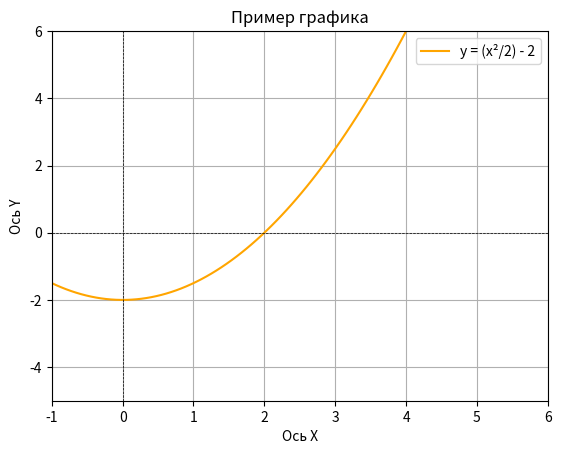

Here is the Python script that generated this plot:
import matplotlib.pyplot as plt
import numpy as np

# Создаем данные для графика
x = [0, 1, 2, 3, 4, 5]
y = [0, 1, 2, 3, 4, 5]

# Создаем данные для функции y = (x²/2) - 2
x_func = np.linspace(-2, 5, 100)  # Генерируем 100 точек от -2 до 5
y_func = (x_func**2) / 2 - 2

# Создаем график
plt.plot(x_func, y_func, label='y = (x²/2) - 2', color='orange')  # График функции

# Добавляем заголовок и метки осей
plt.title('Пример графика')
plt.xlabel('Ось X')
plt.ylabel('Ось Y')

# Отображаем сетку
plt.grid()

# Добавляем линии осей
plt.axhline(0, color='black', linewidth=0.5, ls='--')
plt.axvline(0, color='black', linewidth=0.5, ls='--')

# Устанавливаем пределы осей
plt.xlim(-1, 6)
plt.ylim(-5, 6)

# Добавляем легенду
plt.legend()

# Показываем график
plt.show()